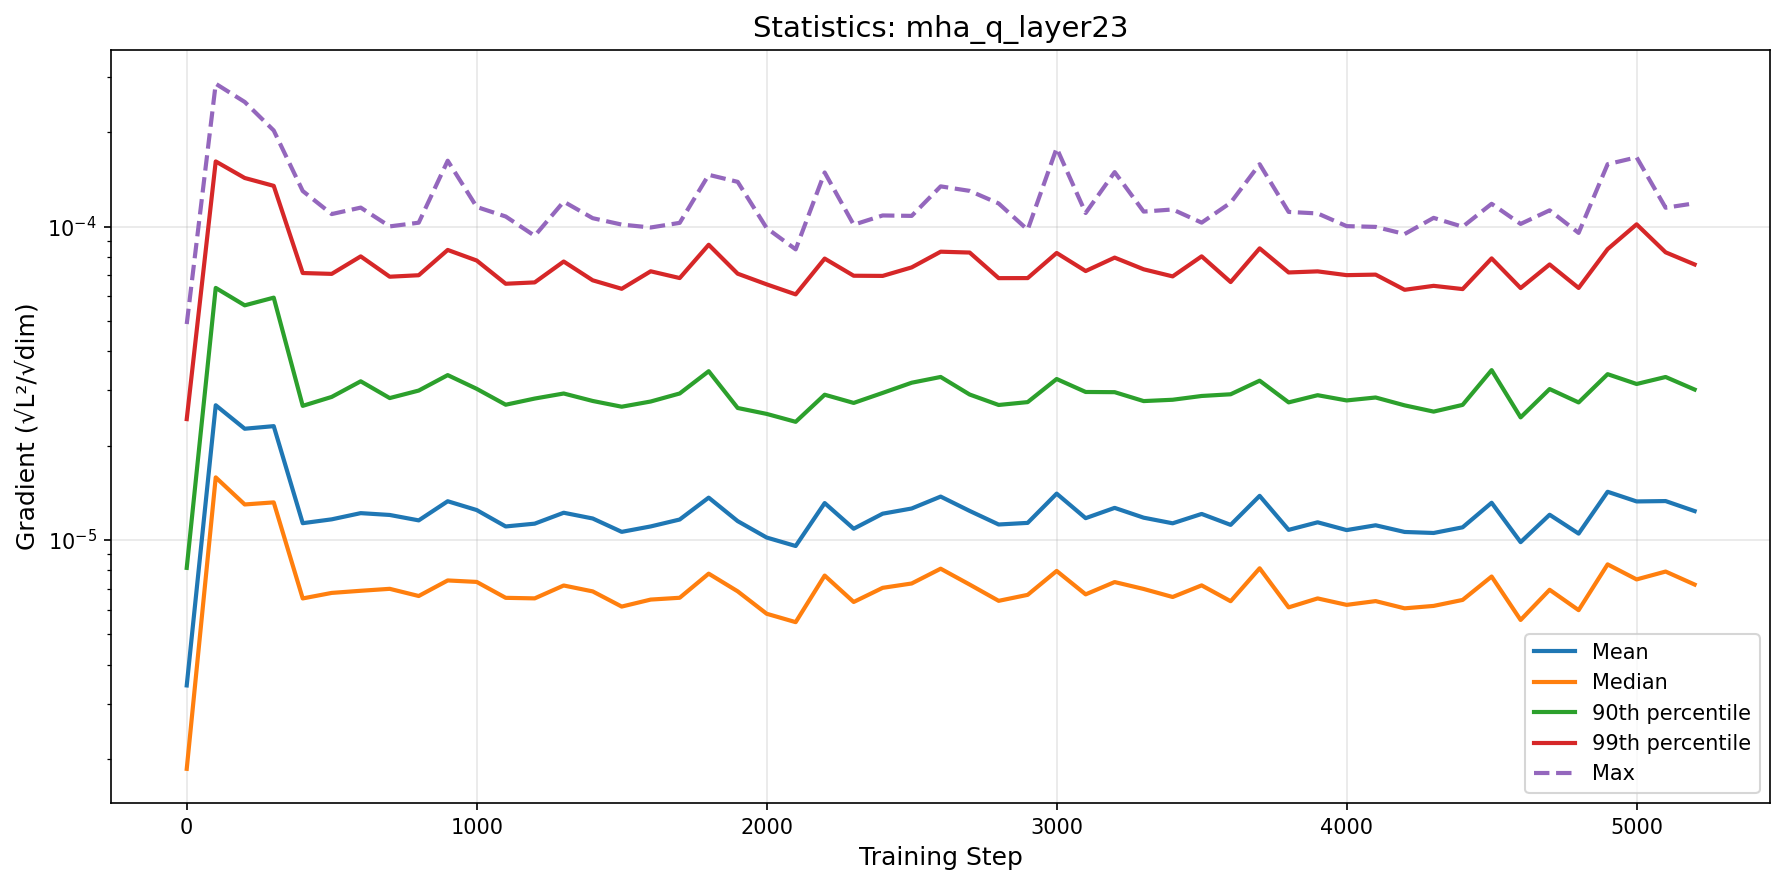

The data file committed next to this chart (first rows):
step, mean, median, p90, p99, max
0, 3.437611176984997e-06, 1.863196473550488e-06, 8.15067460280261e-06, 2.4307748844876173e-05, 4.885849557467736e-05
100, 2.6907736253990932e-05, 1.5841718777664937e-05, 6.370346818584949e-05, 0.0001613, 0.0002853
200, 2.2646526723235638e-05, 1.2986102319700876e-05, 5.605344085779507e-05, 0.0001428, 0.0002496
300, 2.3082557698371276e-05, 1.3186159321776358e-05, 5.930788393015973e-05, 0.0001348, 0.0002024
400, 1.1318022799601732e-05, 6.512048685181071e-06, 2.679036151675973e-05, 7.106305347406283e-05, 0.0001298
500, 1.1642306684172305e-05, 6.7821376887877705e-06, 2.8609615583263803e-05, 7.061949145281679e-05, 0.0001096
600, 1.2184410687256428e-05, 6.8891956743755145e-06, 3.208544876542874e-05, 8.03036153229186e-05, 0.0001149
700, 1.2022220949045195e-05, 6.98849294167303e-06, 2.8367670893203467e-05, 6.916240818100049e-05, 0.0001001
800, 1.1553461341153235e-05, 6.629922154388623e-06, 2.997454794240184e-05, 6.99211977917002e-05, 0.0001028
900, 1.329688500335229e-05, 7.432199026879971e-06, 3.357774949108716e-05, 8.419268779107358e-05, 0.0001621
1000, 1.2463509440761658e-05, 7.351889962592395e-06, 3.0356553907040507e-05, 7.78930952947121e-05, 0.0001154
1100, 1.1049044921408932e-05, 6.541074753840803e-06, 2.701328139664838e-05, 6.568214994331346e-05, 0.0001076
1200, 1.1278645350490787e-05, 6.515256245620549e-06, 2.8265965738683008e-05, 6.633722514379767e-05, 9.338343807030469e-05
1300, 1.2219763818472578e-05, 7.161384019127581e-06, 2.9335472390812356e-05, 7.733501406619308e-05, 0.0001201
1400, 1.1714927269019476e-05, 6.8575939167203614e-06, 2.7768760446633678e-05, 6.736300965712841e-05, 0.0001063
1500, 1.0619172502097335e-05, 6.134544264568831e-06, 2.6622204131854232e-05, 6.328836279863014e-05, 0.0001014
1600, 1.10508717097803e-05, 6.457828476413852e-06, 2.76584278253722e-05, 7.197364393505247e-05, 9.928666986525059e-05
1700, 1.1626365061039629e-05, 6.544320058310404e-06, 2.9339174943743274e-05, 6.848414486739779e-05, 0.0001027
1800, 1.3653407989977495e-05, 7.812354397174204e-06, 3.4551238059066236e-05, 8.745679697312862e-05, 0.0001462
1900, 1.1489411277107056e-05, 6.8609622303483775e-06, 2.6374522349215113e-05, 7.0712884189561e-05, 0.0001388
2000, 1.018428140169598e-05, 5.81916538067162e-06, 2.5251911210943945e-05, 6.538780289702117e-05, 9.882912127068266e-05
2100, 9.570847375834595e-06, 5.471115855470998e-06, 2.3825593416404445e-05, 6.0745599694200726e-05, 8.455337228951976e-05
2200, 1.3119826881283611e-05, 7.703323717578314e-06, 2.9074221856717486e-05, 7.901124154159332e-05, 0.0001487
2300, 1.0866181315246795e-05, 6.345288966258522e-06, 2.737205613811966e-05, 6.966039654798803e-05, 0.0001013
2400, 1.2136060105813076e-05, 7.039662705210503e-06, 2.946271069959039e-05, 6.957454897928963e-05, 0.0001085
2500, 1.2606891559130418e-05, 7.267983846759307e-06, 3.175183883286081e-05, 7.406221702694876e-05, 0.0001081
2600, 1.375860654765201e-05, 8.10154006103403e-06, 3.312410626676865e-05, 8.31182471301872e-05, 0.0001343
2700, 1.238353358523625e-05, 7.21064338904398e-06, 2.91146006929921e-05, 8.259285204985611e-05, 0.0001299
2800, 1.120902545258064e-05, 6.398586947398144e-06, 2.6963662094203755e-05, 6.844109448138607e-05, 0.0001184
2900, 1.1342434266481405e-05, 6.68640586809488e-06, 2.7538574613572564e-05, 6.846786745882118e-05, 9.763264824869111e-05
3000, 1.4061639476941374e-05, 7.969441412569722e-06, 3.263160397182219e-05, 8.234632041421715e-05, 0.0001779
3100, 1.1742793265260129e-05, 6.710060461045941e-06, 2.966470583487535e-05, 7.211002011899817e-05, 0.0001105
3200, 1.266483977399194e-05, 7.344543291765149e-06, 2.9623752197949216e-05, 7.95822619693353e-05, 0.0001491
3300, 1.1784336775225565e-05, 6.9811260345886694e-06, 2.774603581201518e-05, 7.303642341867084e-05, 0.0001116
3400, 1.130785910520769e-05, 6.5812466800707625e-06, 2.8018595912726596e-05, 6.932862270332406e-05, 0.0001133
3500, 1.2113670166513657e-05, 7.167721378209535e-06, 2.8806462069042027e-05, 8.033100857574012e-05, 0.0001029
3600, 1.1177767875736322e-05, 6.380268814609735e-06, 2.9168836590542924e-05, 6.650658942817241e-05, 0.0001191
3700, 1.3834321565907106e-05, 8.126813554554246e-06, 3.223339808755554e-05, 8.517063579347443e-05, 0.000158
3800, 1.0775687478061155e-05, 6.0986697008047486e-06, 2.7483818485052325e-05, 7.135756823117842e-05, 0.0001113
3900, 1.139132405393793e-05, 6.512801292046788e-06, 2.8972945983696263e-05, 7.193282544903915e-05, 0.0001101
4000, 1.0757873914103908e-05, 6.211955451362883e-06, 2.7877067623194307e-05, 6.996919073571914e-05, 0.0001003
4100, 1.1144280228287634e-05, 6.385994993252098e-06, 2.848699386959197e-05, 7.023655343800778e-05, 9.973243868444115e-05
4200, 1.0610808442176481e-05, 6.055875701349578e-06, 2.6889412765740417e-05, 6.282645044848321e-05, 9.462355956202373e-05
4300, 1.0532657548166315e-05, 6.164488695503678e-06, 2.5681556508061476e-05, 6.468269857577977e-05, 0.0001066
4400, 1.097937593108611e-05, 6.44169904262526e-06, 2.6983221687260084e-05, 6.315777936833908e-05, 9.981353650800884e-05
4500, 1.3148740847615922e-05, 7.649479357496602e-06, 3.4831155062420294e-05, 7.91310972999781e-05, 0.0001182
4600, 9.846411690820186e-06, 5.559871397053939e-06, 2.4614018911961466e-05, 6.363521861203475e-05, 0.0001019
4700, 1.2041597162948392e-05, 6.939975719433278e-06, 3.031077176274266e-05, 7.56801269744755e-05, 0.0001126
4800, 1.0484757499540365e-05, 5.97540906710492e-06, 2.747145299508702e-05, 6.368515896610914e-05, 9.54117567744106e-05
4900, 1.4254821161431761e-05, 8.363203050976153e-06, 3.381006536073983e-05, 8.468640589853727e-05, 0.000158
5000, 1.3277880061478089e-05, 7.488650453524315e-06, 3.145801565551665e-05, 0.0001016, 0.0001662
5100, 1.331419710101248e-05, 7.934140739962459e-06, 3.311798718641512e-05, 8.273545281554096e-05, 0.0001148
5200, 1.236910010707756e-05, 7.211496722447919e-06, 3.0199784305295907e-05, 7.567801658296955e-05, 0.0001186
